Run: headless pygame with SDL's dummy video driver; simulated clock (each Clock.tick advances the game by its frame time, no real sleeping); random seed 0; keys injected as events and as key.get_pressed() state; mouse plan: one left click at the window centre at the start of phase 2, then a move to the lower-right quarter at the start of phase 3.
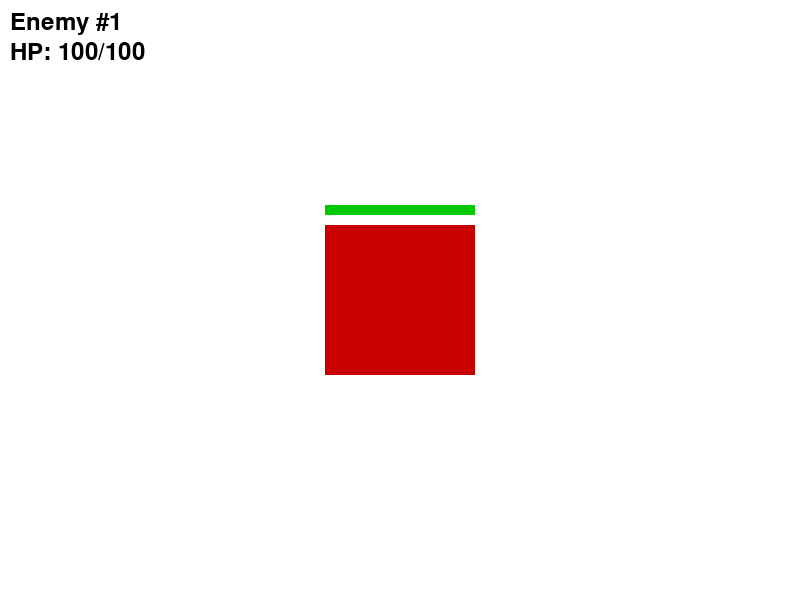
Frame 1 of 4 · flips 1–60 · no input
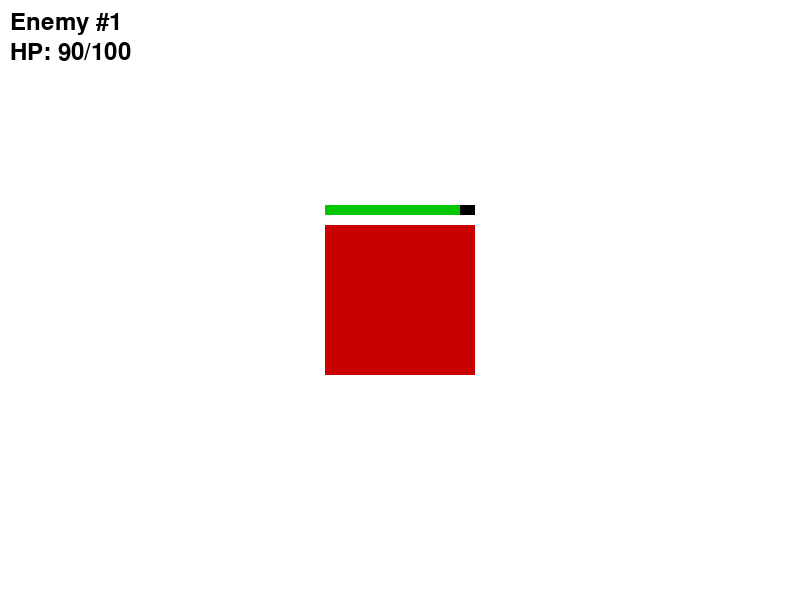
Frame 2 of 4 · flips 61–180 · clicked the window centre · tapped SPACE, RETURN · held RIGHT (→), D
Frame 3 of 4 · flips 181–300 · moved the mouse to the lower-right quarter · held DOWN (↓), S · screen unchanged from frame 2, image omitted
Frame 4 of 4 · flips 301–420 · held LEFT (←), A, UP (↑), W · screen unchanged from frame 3, image omitted

The pygame program that drew these frames:

import pygame
import sys

# Initialize pygame-ce
pygame.init()

# Screen settings
WIDTH, HEIGHT = 800, 600
screen = pygame.display.set_mode((WIDTH, HEIGHT))
pygame.display.set_caption("Clicker Damage Game")

# Colors
WHITE = (255, 255, 255)
BLACK = (0, 0, 0)
RED = (200, 0, 0)
GREEN = (0, 200, 0)

# Clock for FPS control
clock = pygame.time.Clock()

# Enemy settings
enemy_width, enemy_height = 150, 150
enemy_x = WIDTH // 2 - enemy_width // 2
enemy_y = HEIGHT // 2 - enemy_height // 2
enemy_rect = pygame.Rect(enemy_x, enemy_y, enemy_width, enemy_height)

# Game variables
base_hp = 100
enemy_max_hp = base_hp
enemy_hp = enemy_max_hp
damage_per_click = 10
enemy_count = 1  # Tracks which enemy number we are on

# Font
font = pygame.font.SysFont(None, 36)

def draw_enemy():
    """Draw the enemy and its health bar."""
    pygame.draw.rect(screen, RED, enemy_rect)  # Enemy body

    # Health bar background
    pygame.draw.rect(screen, BLACK, (enemy_x, enemy_y - 20, enemy_width, 10))
    # Health bar foreground
    hp_ratio = enemy_hp / enemy_max_hp
    pygame.draw.rect(screen, GREEN, (enemy_x, enemy_y - 20, enemy_width * hp_ratio, 10))

def draw_text(text, x, y, color=BLACK):
    """Draw text on the screen."""
    img = font.render(text, True, color)
    screen.blit(img, (x, y))

def spawn_new_enemy():
    """Increase difficulty and spawn a new enemy."""
    global enemy_hp, enemy_max_hp, enemy_count
    enemy_count += 1
    enemy_max_hp = base_hp + (enemy_count - 1) * 50  # Increase HP each round
    enemy_hp = enemy_max_hp

# Game loop
while True:
    screen.fill(WHITE)

    for event in pygame.event.get():
        if event.type == pygame.QUIT:
            pygame.quit()
            sys.exit()

        # Handle mouse clicks
        if event.type == pygame.MOUSEBUTTONDOWN and event.button == 1:  # Left click
            if enemy_rect.collidepoint(event.pos) and enemy_hp > 0:
                enemy_hp -= damage_per_click
                if enemy_hp <= 0:
                    enemy_hp = 0
                    pygame.time.delay(500)  # Small pause before next enemy
                    spawn_new_enemy()

    # Draw enemy and UI
    draw_enemy()
    draw_text(f"Enemy #{enemy_count}", 10, 10)
    draw_text(f"HP: {enemy_hp}/{enemy_max_hp}", 10, 40)

    pygame.display.flip()
    clock.tick(60)  # Limit to 60 FPS

    #Source: Using Copilot as reference
